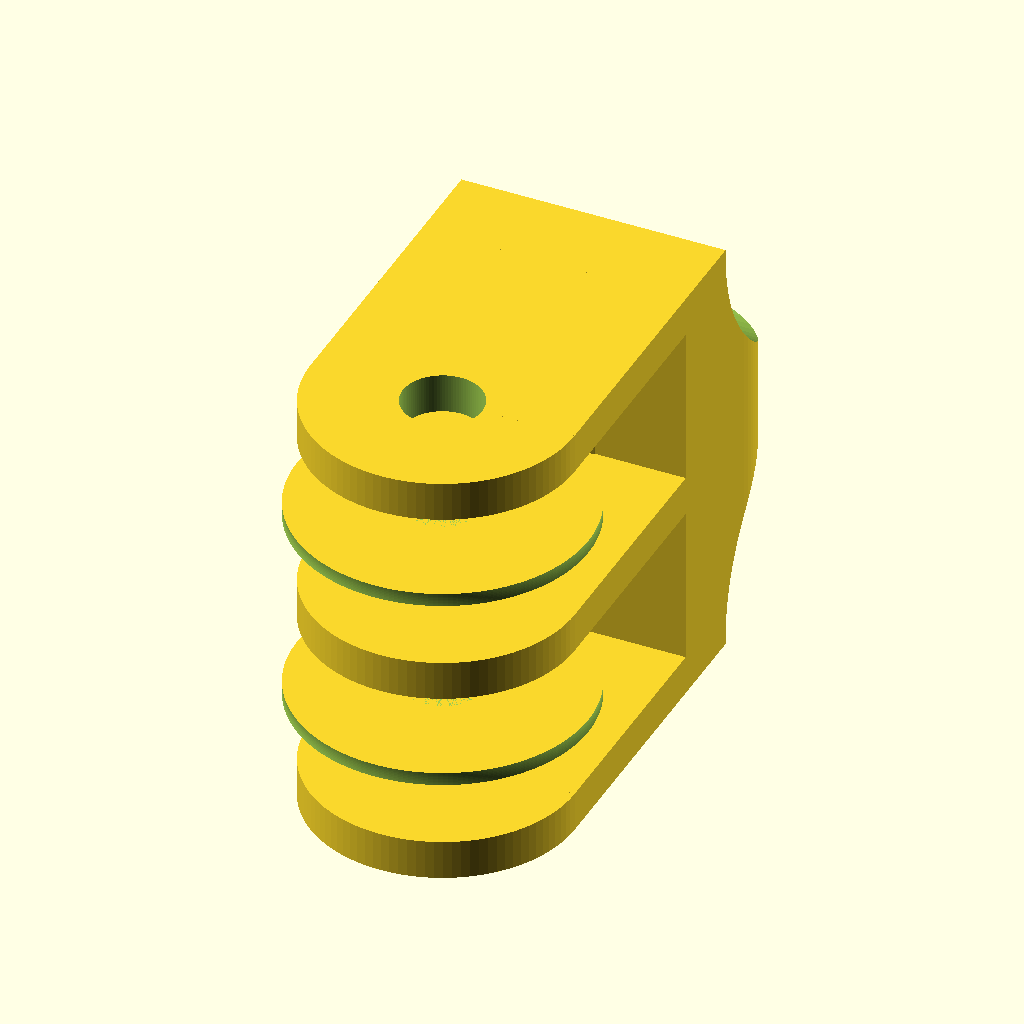
Cell 1: rendered with the file's own defaults.
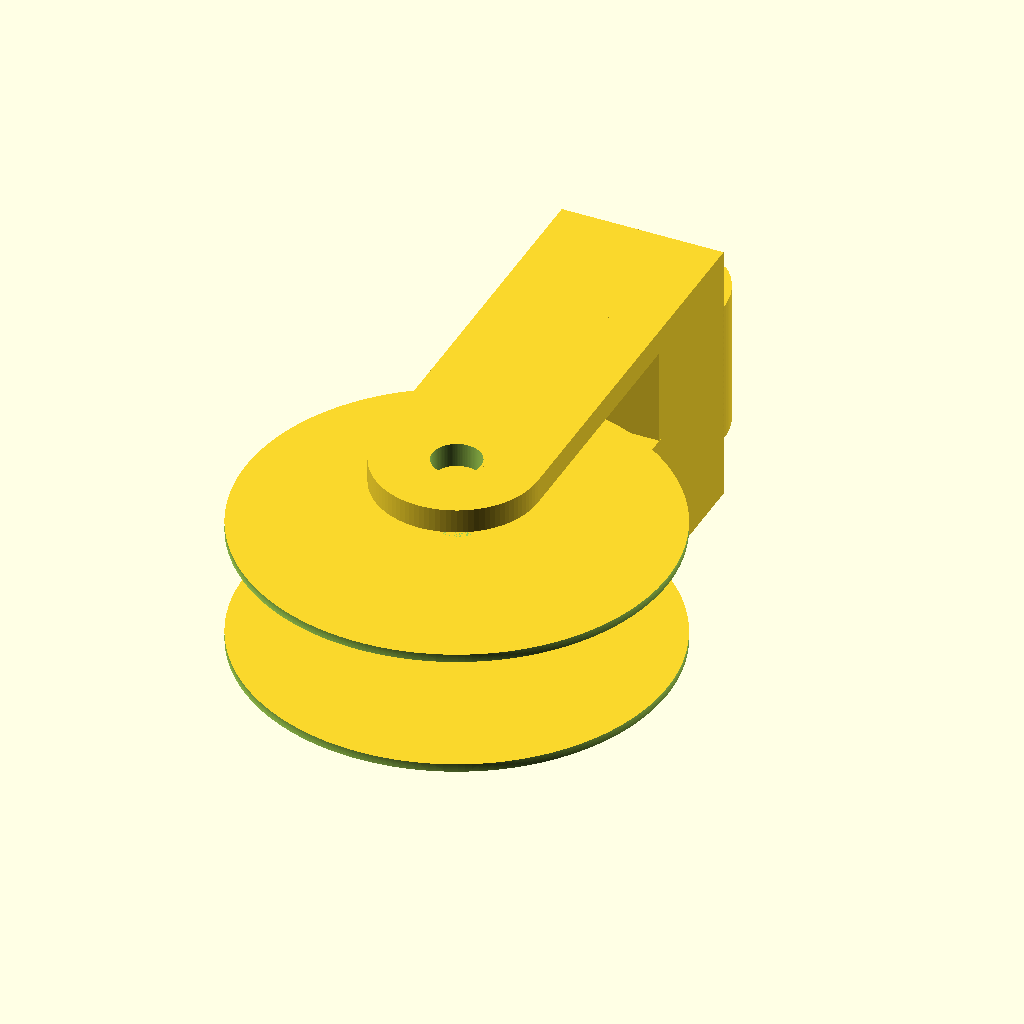
Cell 2: the same model with ringDiam = 60.
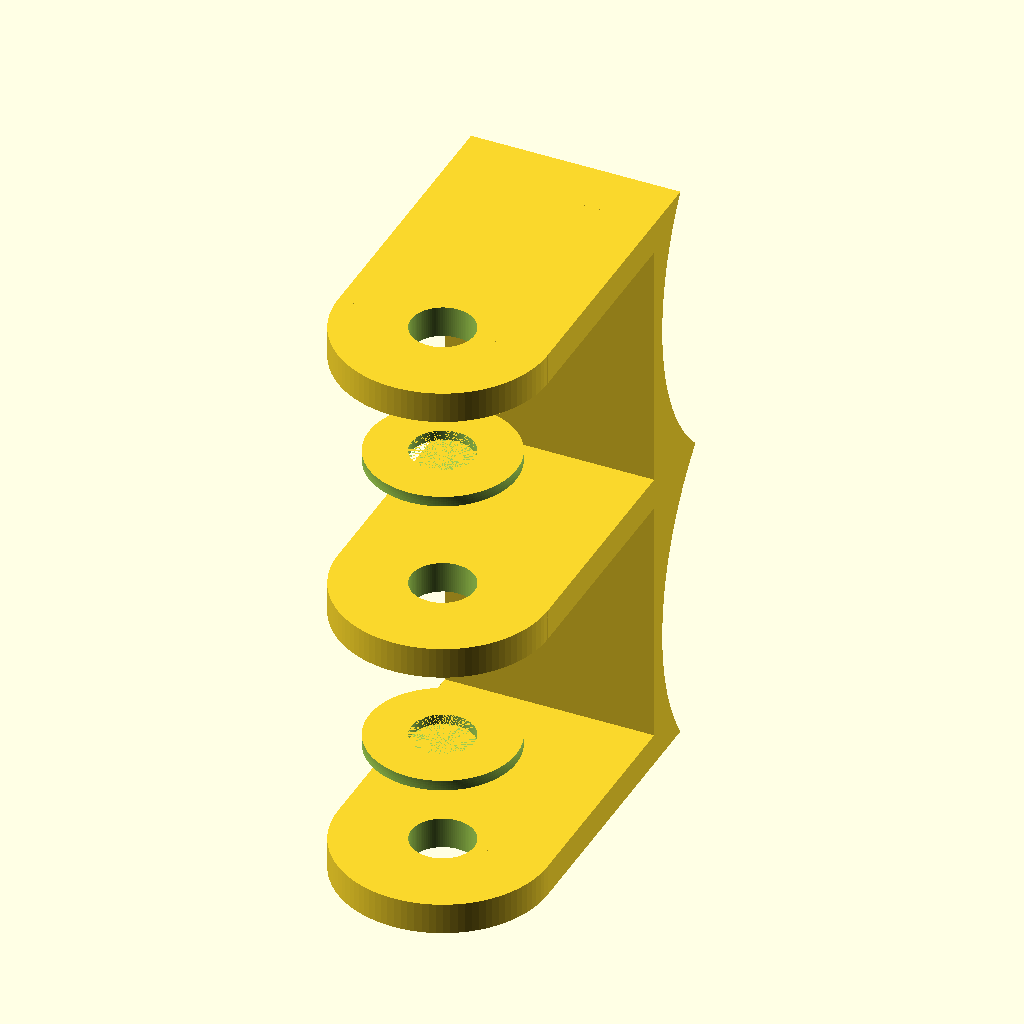
Cell 3: torusDiam = 16 (everything else at default).
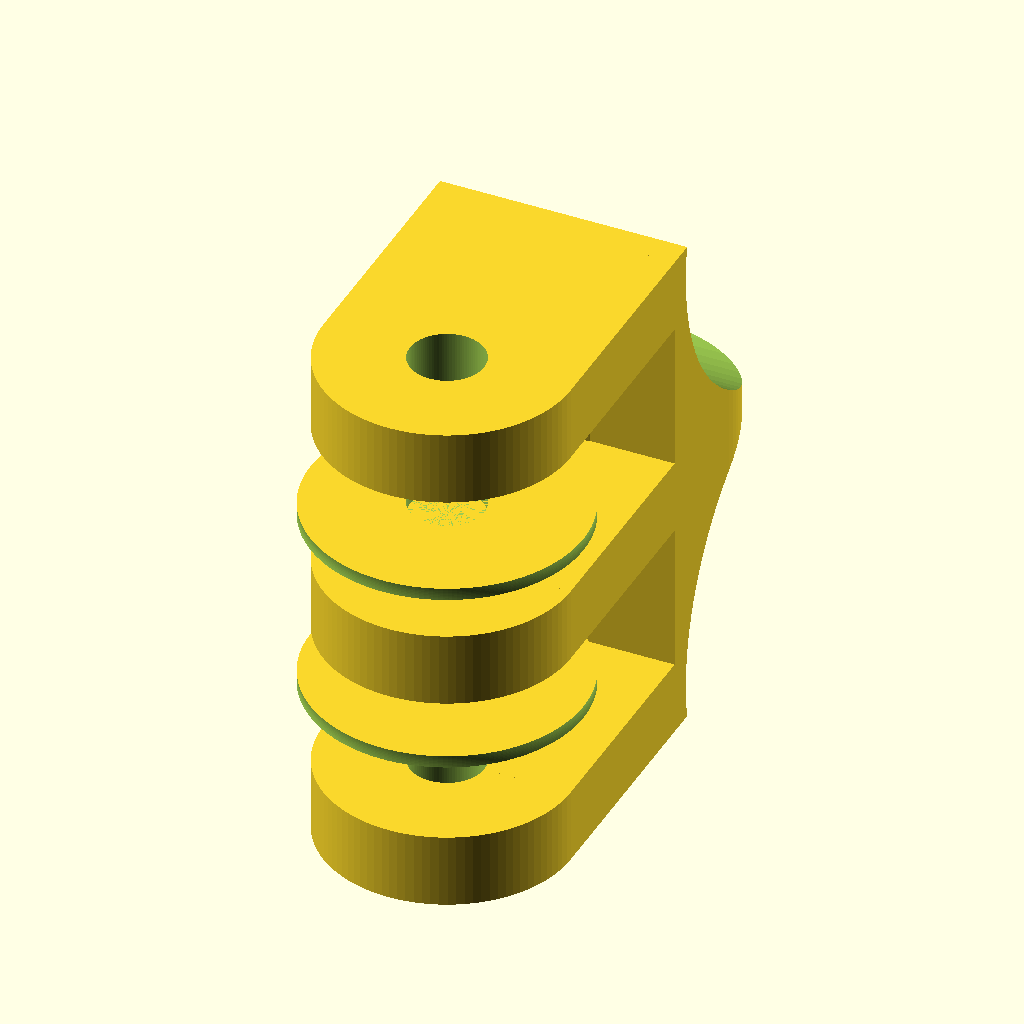
Cell 4 — cheekThickness set to 6, the other parameters unchanged.
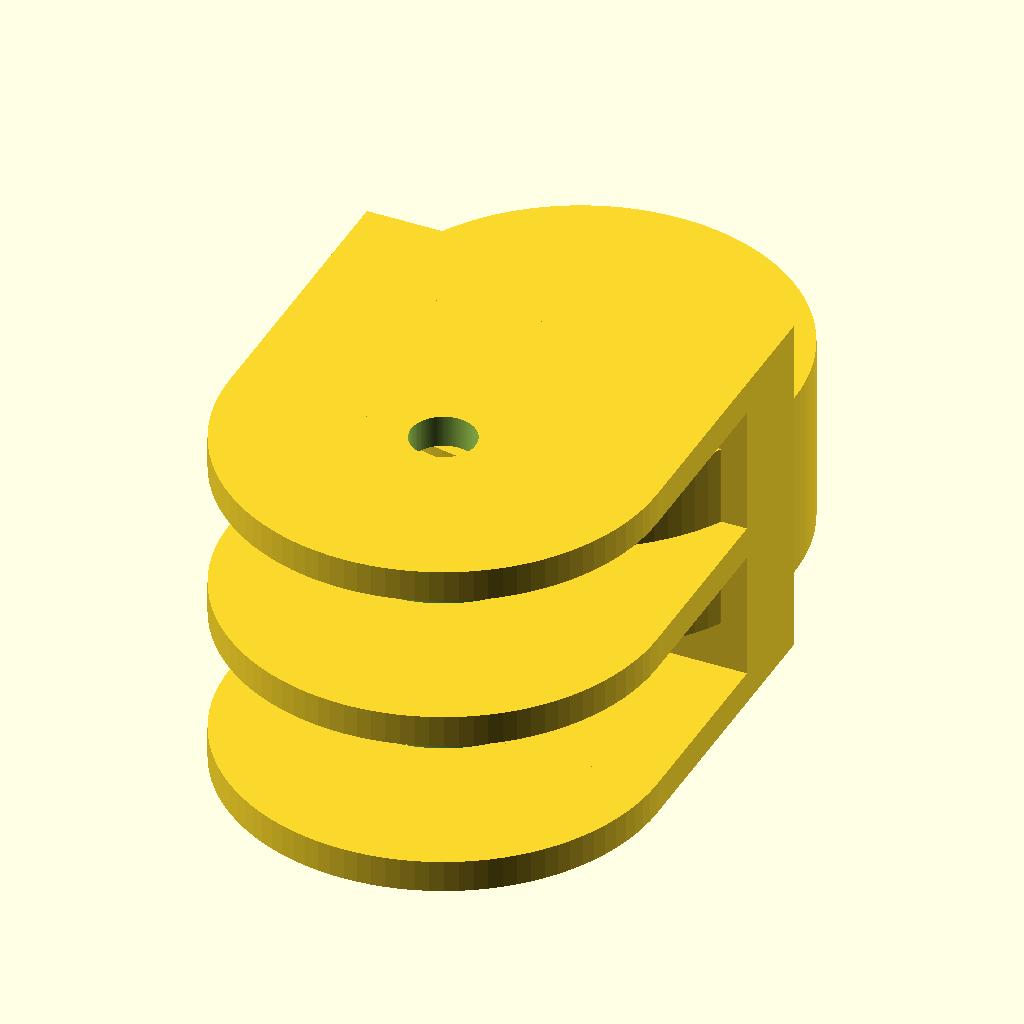
Cell 5 — cheekWidth set to 40, the other parameters unchanged.
The same orthographic view direction (rotation 55°, 0°, 25°; colour scheme Cornfield) for every cell, with the view re-fitted per cell, so scale and position can differ between cells.
OpenSCAD source file OpenSCAD/MiscParts/pulleys/double_block.scad:
//
// A Block with its wheel.
// Becket: ringot (fr)
//
// See drawing options at the bottom of the code.
//

use <./wheels.scad>
use <./blocks.scad>

// Go !
ringDiam = 30;
torusDiam = 8;  // aka line diam
axisDiam = 6;
cheekThickness = 3;
cheekWidth = 20;

OPTION_FULL = 0;
OPTION_WHEEL_ONLY = 1;
OPTION_BLOCK_ONLY = 2;

option = OPTION_FULL; // OPTION_BLOCK_ONLY;

union() {
  if (option != OPTION_BLOCK_ONLY) {
    translate([0, 0, ((torusDiam * 0.9375))]) {
      wheel(ringDiam, torusDiam, axisDiam);
    }
    translate([0, 0, -(torusDiam * 0.9375)]) {
      wheel(ringDiam, torusDiam, axisDiam);
    }
  }
  if (option != OPTION_WHEEL_ONLY) {
    doubleBlock(cheekThickness, cheekWidth, torusDiam * 1.5, (ringDiam / 2) + (torusDiam / 2), 6);
  }
}
Parameter table extracted from the source (name, type, default, range or options):
ringDiam: number, default 30
torusDiam: number, default 8
axisDiam: number, default 6
cheekThickness: number, default 3
cheekWidth: number, default 20
OPTION_FULL: number, default 0
OPTION_WHEEL_ONLY: number, default 1
OPTION_BLOCK_ONLY: number, default 2
